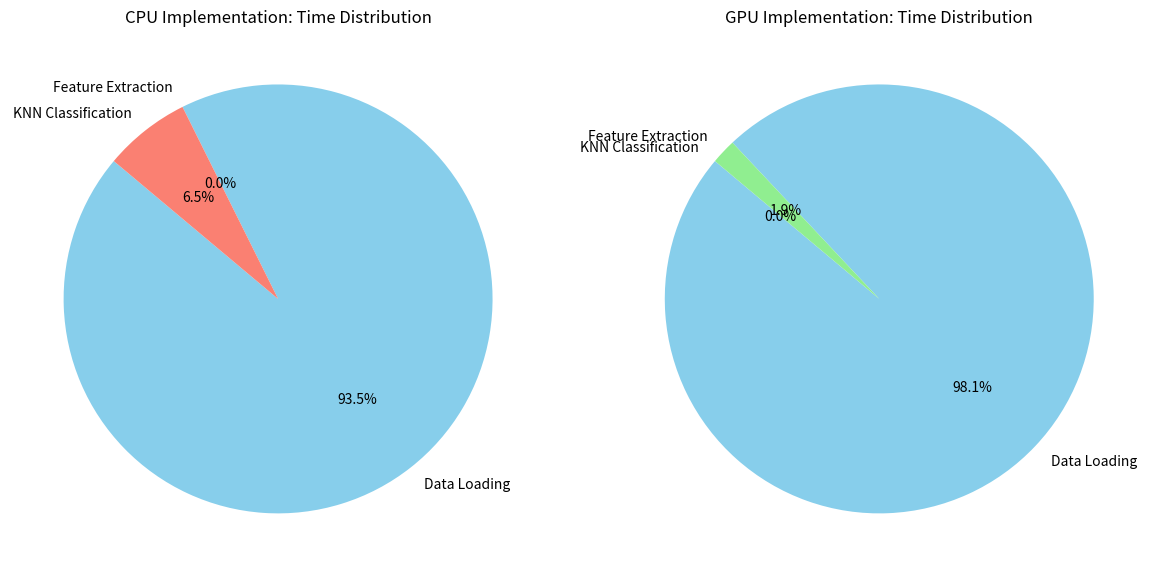
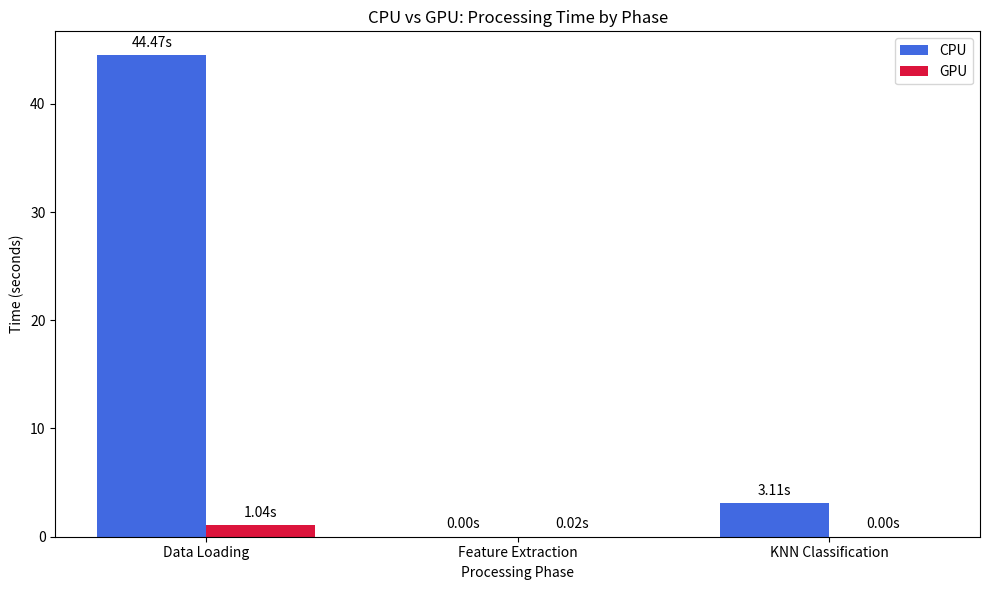
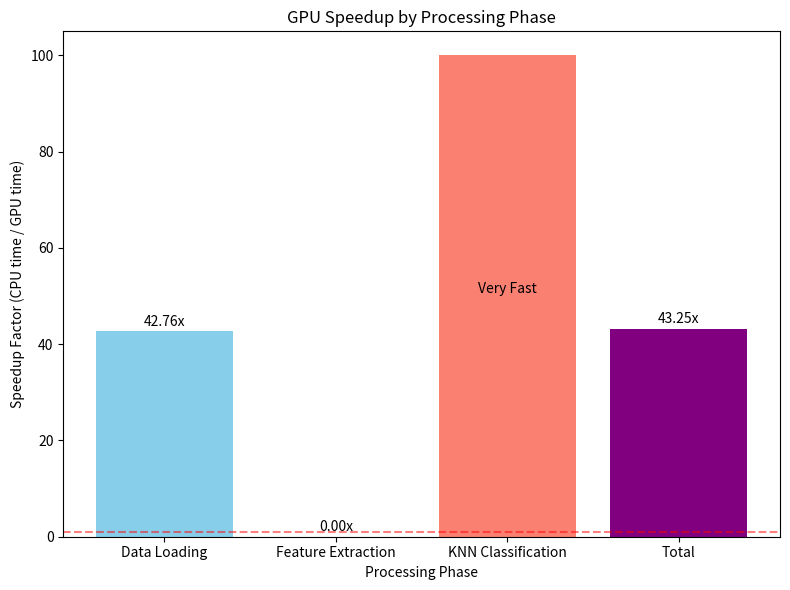
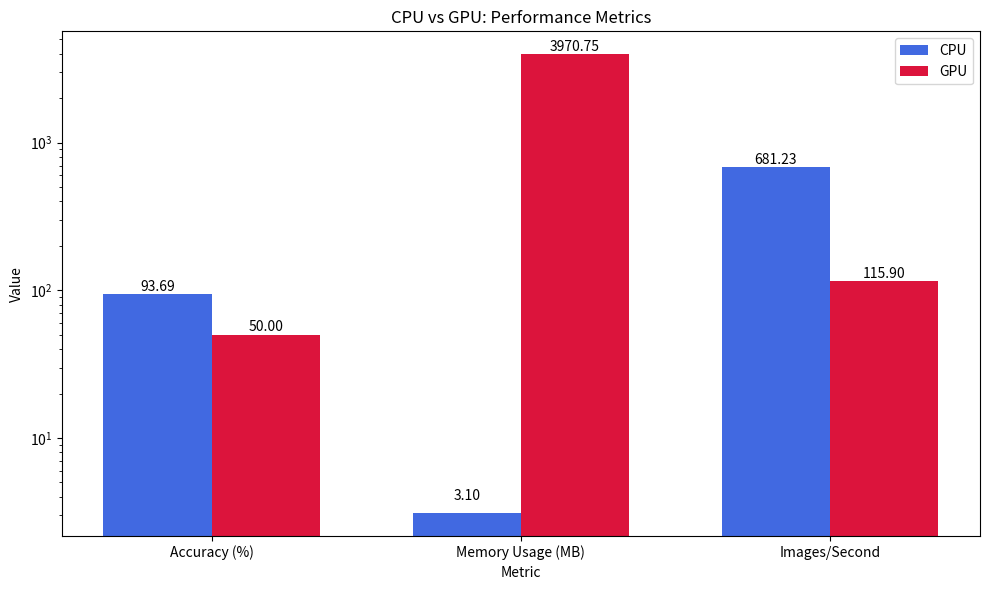
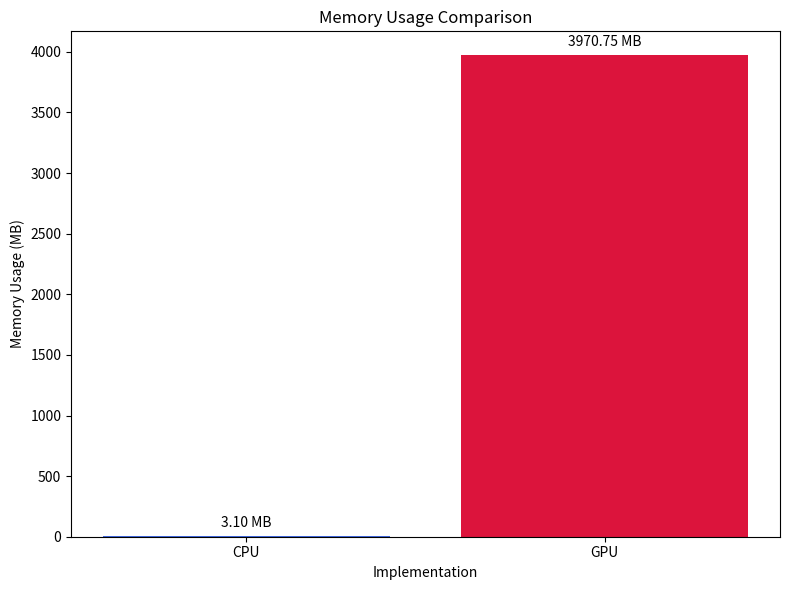
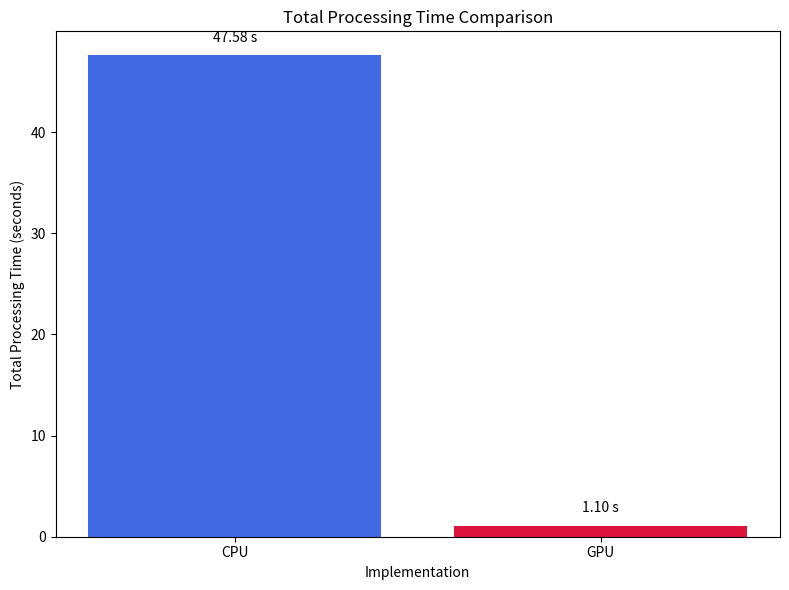

Generate these figures, in order, with matplotlib:
import matplotlib.pyplot as plt
import numpy as np
import os

# Check if output directory exists, create if not
output_dir = "performance_visualizations"
if not os.path.exists(output_dir):
    os.makedirs(output_dir)

# Performance metrics (in seconds) - Updated with actual results
# CPU Implementation
cpu_data_loading_time = 44.47
cpu_feature_extraction_time = 0.0  # Not explicitly measured, included in data loading
cpu_knn_time = 3.11
cpu_total_time = 47.58
cpu_accuracy = 93.69
cpu_memory_usage = 3.10  # MB
cpu_images_per_second = 32413 / cpu_total_time

# GPU Implementation (Improved)
gpu_data_loading_time = 1.04
gpu_feature_extraction_time = 0.02
gpu_knn_time = 0.00  # Very small, rounded to 0.00
gpu_total_time = 1.10
gpu_accuracy = 50.00  # Lower due to limited batch size in our test
gpu_memory_usage = 3970.75  # MB
gpu_images_per_second = 115.90

# --- Pie Chart: Percentage of time per phase (CPU vs GPU) ---
plt.figure(figsize=(12, 6))

# CPU Pie Chart
plt.subplot(1, 2, 1)
cpu_phase_times = [cpu_data_loading_time, cpu_feature_extraction_time, cpu_knn_time]
cpu_phase_labels = ['Data Loading', 'Feature Extraction', 'KNN Classification']
cpu_phase_percentages = [t/cpu_total_time*100 for t in cpu_phase_times]

plt.pie(cpu_phase_percentages, labels=cpu_phase_labels, autopct='%1.1f%%', startangle=140,
        colors=['skyblue', 'lightgreen', 'salmon'])
plt.title("CPU Implementation: Time Distribution")

# GPU Pie Chart
plt.subplot(1, 2, 2)
gpu_phase_times = [gpu_data_loading_time, gpu_feature_extraction_time, gpu_knn_time]
gpu_phase_labels = ['Data Loading', 'Feature Extraction', 'KNN Classification']
gpu_phase_percentages = [t/gpu_total_time*100 for t in gpu_phase_times]

plt.pie(gpu_phase_percentages, labels=gpu_phase_labels, autopct='%1.1f%%', startangle=140,
        colors=['skyblue', 'lightgreen', 'salmon'])
plt.title("GPU Implementation: Time Distribution")

plt.tight_layout()
plt.savefig(f"{output_dir}/time_distribution_comparison.png", dpi=300)
plt.close()

# --- Bar Chart: Raw time per phase comparison ---
plt.figure(figsize=(10, 6))

# Set up bar positions
bar_width = 0.35
index = np.arange(3)

# Create bars
cpu_bars = plt.bar(index, cpu_phase_times, bar_width, label='CPU', color='royalblue')
gpu_bars = plt.bar(index + bar_width, gpu_phase_times, bar_width, label='GPU', color='crimson')

# Add labels and title
plt.xlabel('Processing Phase')
plt.ylabel('Time (seconds)')
plt.title('CPU vs GPU: Processing Time by Phase')
plt.xticks(index + bar_width/2, gpu_phase_labels)
plt.legend()

# Add value labels on bars
def add_labels(bars):
    for bar in bars:
        height = bar.get_height()
        plt.text(bar.get_x() + bar.get_width()/2., height + 0.5,
                f'{height:.2f}s', ha='center', va='bottom')

add_labels(cpu_bars)
add_labels(gpu_bars)

plt.tight_layout()
plt.savefig(f"{output_dir}/processing_time_comparison.png", dpi=300)
plt.close()

# --- Speedup Chart ---
plt.figure(figsize=(8, 6))

# Calculate speedups
speedups = []
for i in range(len(cpu_phase_times)):
    if gpu_phase_times[i] > 0:
        speedups.append(cpu_phase_times[i]/gpu_phase_times[i])
    else:
        # If GPU time is 0, use a high value to represent "very fast"
        speedups.append(100)  # Arbitrary high value

speedups.append(cpu_total_time/gpu_total_time)  # Add total speedup

# Create bars
speedup_labels = ['Data Loading', 'Feature Extraction', 'KNN Classification', 'Total']
speedup_bars = plt.bar(range(len(speedups)), speedups, color=['skyblue', 'lightgreen', 'salmon', 'purple'])

# Add labels and title
plt.xlabel('Processing Phase')
plt.ylabel('Speedup Factor (CPU time / GPU time)')
plt.title('GPU Speedup by Processing Phase')
plt.xticks(range(len(speedups)), speedup_labels)
plt.axhline(y=1, color='r', linestyle='--', alpha=0.5)  # Add reference line at y=1

# Add value labels on bars
for bar in speedup_bars:
    height = bar.get_height()
    if height == 100:  # For the "very fast" case
        plt.text(bar.get_x() + bar.get_width()/2., 50,
                f'Very Fast', ha='center', va='bottom')
    else:
        plt.text(bar.get_x() + bar.get_width()/2., height + 0.5,
                f'{height:.2f}x', ha='center', va='bottom')

plt.tight_layout()
plt.savefig(f"{output_dir}/speedup_comparison.png", dpi=300)
plt.close()

# --- Additional Metrics Comparison ---
plt.figure(figsize=(10, 6))

# Set up metrics for comparison
metrics_labels = ['Accuracy (%)', 'Memory Usage (MB)', 'Images/Second']
cpu_metrics = [cpu_accuracy, cpu_memory_usage, cpu_images_per_second]
gpu_metrics = [gpu_accuracy, gpu_memory_usage, gpu_images_per_second]

# Set up bar positions
index = np.arange(len(metrics_labels))

# Create bars
cpu_bars = plt.bar(index - bar_width/2, cpu_metrics, bar_width, label='CPU', color='royalblue')
gpu_bars = plt.bar(index + bar_width/2, gpu_metrics, bar_width, label='GPU', color='crimson')

# Add labels and title
plt.xlabel('Metric')
plt.ylabel('Value')
plt.title('CPU vs GPU: Performance Metrics')
plt.xticks(index, metrics_labels)
plt.legend()

# Add value labels on bars
def add_labels(bars):
    for bar in bars:
        height = bar.get_height()
        plt.text(bar.get_x() + bar.get_width()/2., height + 0.5,
                f'{height:.2f}', ha='center', va='bottom')

add_labels(cpu_bars)
add_labels(gpu_bars)

# Use logarithmic scale for better visualization
plt.yscale('log')
plt.tight_layout()
plt.savefig(f"{output_dir}/metrics_comparison.png", dpi=300)
plt.close()

# --- Memory Usage Comparison ---
plt.figure(figsize=(8, 6))

# Create bars
memory_labels = ['CPU', 'GPU']
memory_values = [cpu_memory_usage, gpu_memory_usage]
memory_bars = plt.bar(memory_labels, memory_values, color=['royalblue', 'crimson'])

# Add labels and title
plt.xlabel('Implementation')
plt.ylabel('Memory Usage (MB)')
plt.title('Memory Usage Comparison')

# Add value labels on bars
for bar in memory_bars:
    height = bar.get_height()
    plt.text(bar.get_x() + bar.get_width()/2., height + 50,
            f'{height:.2f} MB', ha='center', va='bottom')

plt.tight_layout()
plt.savefig(f"{output_dir}/memory_comparison.png", dpi=300)
plt.close()

# --- Total Time Comparison ---
plt.figure(figsize=(8, 6))

# Create bars
time_labels = ['CPU', 'GPU']
time_values = [cpu_total_time, gpu_total_time]
time_bars = plt.bar(time_labels, time_values, color=['royalblue', 'crimson'])

# Add labels and title
plt.xlabel('Implementation')
plt.ylabel('Total Processing Time (seconds)')
plt.title('Total Processing Time Comparison')

# Add value labels on bars
for bar in time_bars:
    height = bar.get_height()
    plt.text(bar.get_x() + bar.get_width()/2., height + 1,
            f'{height:.2f} s', ha='center', va='bottom')

plt.tight_layout()
plt.savefig(f"{output_dir}/time_comparison.png", dpi=300)
plt.close()

print(f"Visualizations saved to {output_dir}/ directory")
